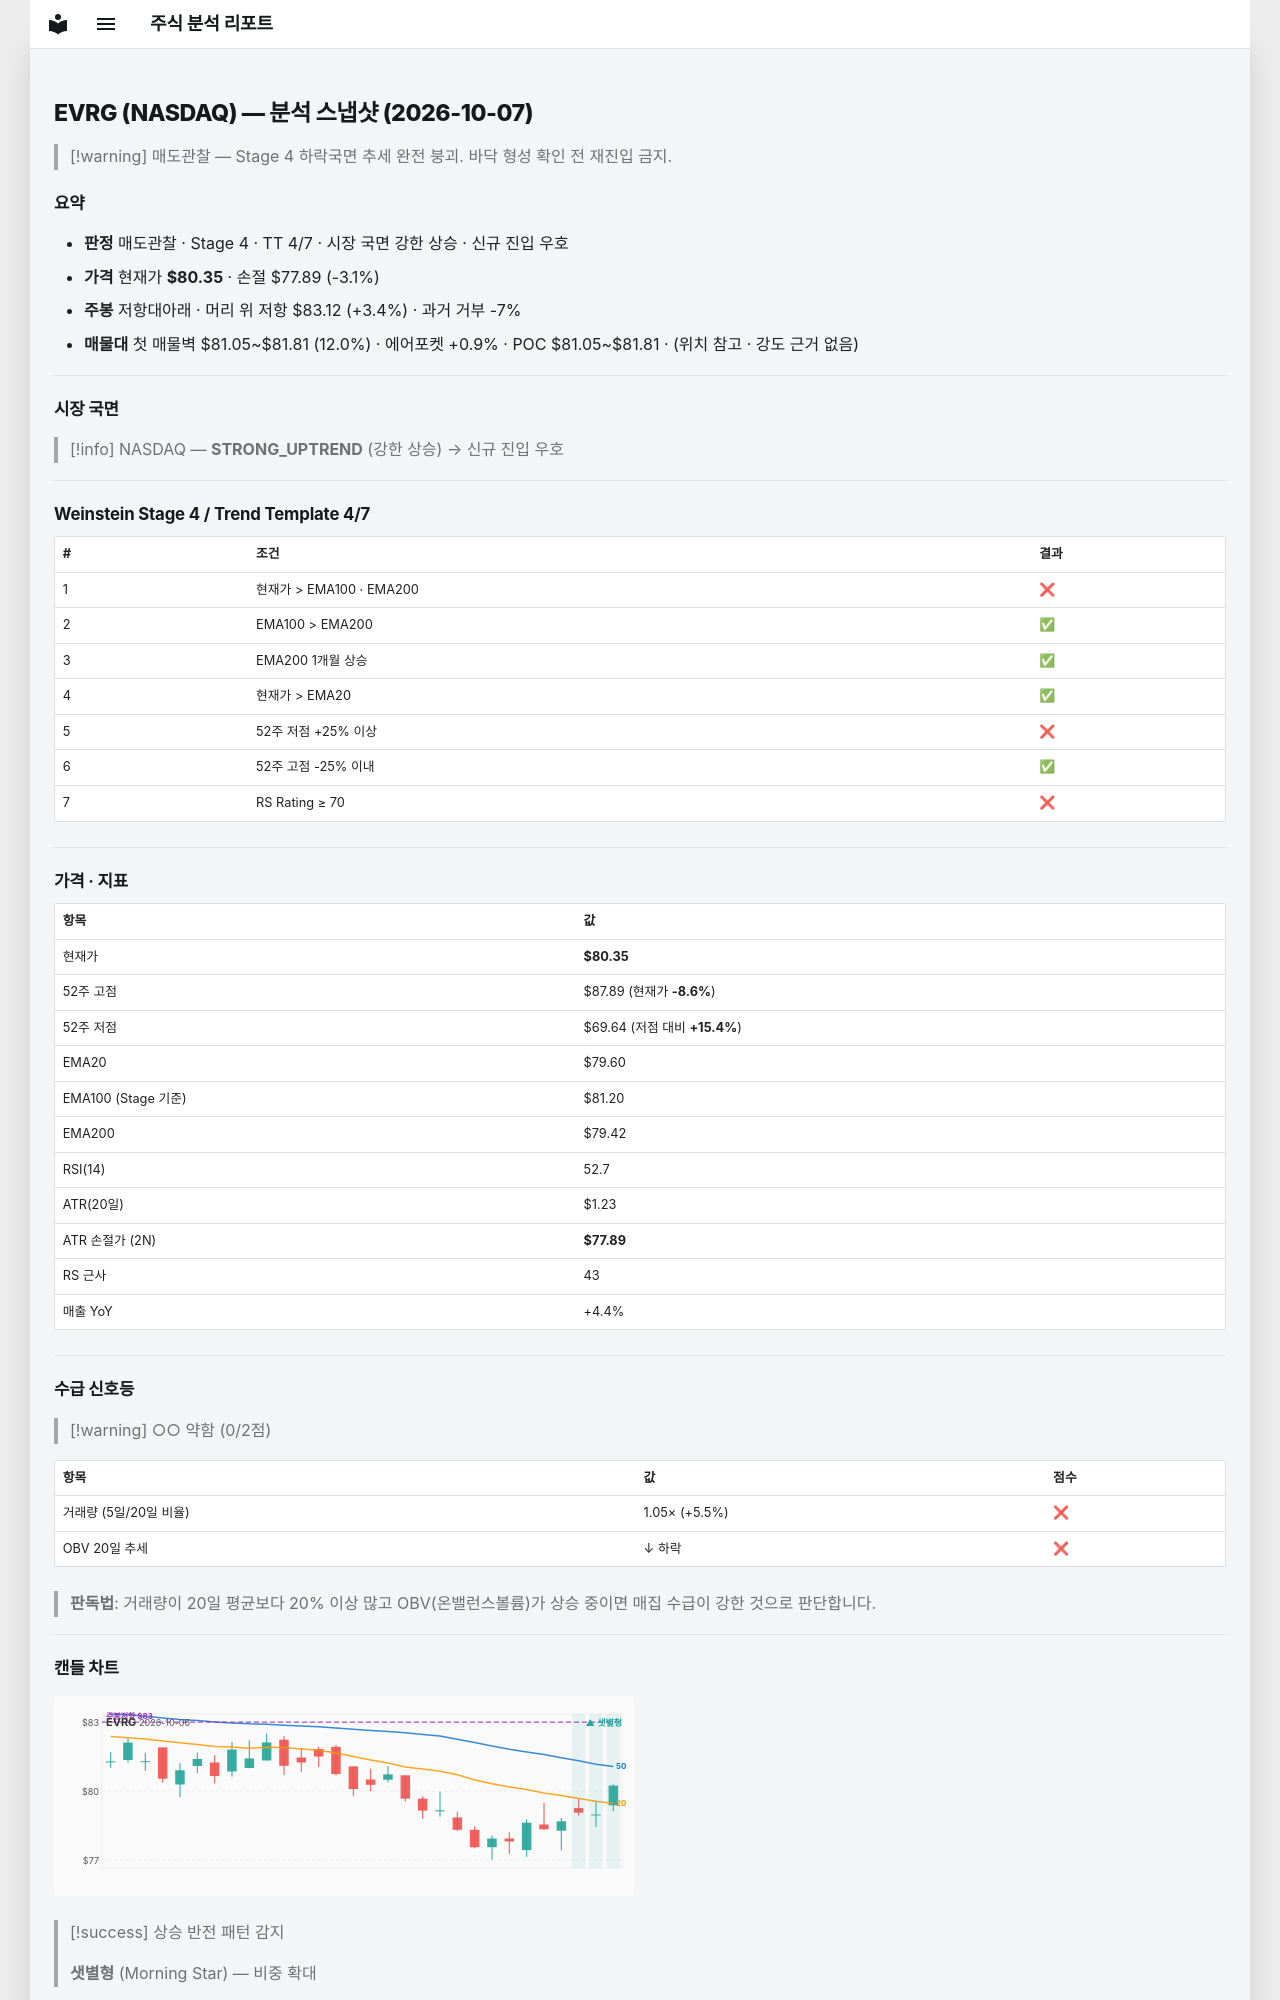

repository: soloandco/stock-reports · page: snapshots/EVRG-2026-10-07/index.html · generator: mkdocs

---
type: analysis-snapshot
title: EVRG 분석 스냅샷
ticker: EVRG
market: NASDAQ
created: 2026-10-07
updated: 2026-10-07
bar-date: 2026-10-06
verdict: 매도관찰
real-rr: 1.13
sma50-gap-pct: 0.9
weekly-position: 저항대아래
weekly-overhead-price: 83.12
weekly-overhead-pct: 3.4
stage: 4
trend-template-score: 4
tt-max: 7
ma-set: ema-20-100-200
price: 80.3499984741211
stop-price: 77.88899986901122
market-regime: STRONG_UPTREND
supply-demand-score: 0/2
supply-demand-label: 약함
status: tracking
tags:
  - stock-agent
  - watchlist
  - EVRG
  - analysis
related:
  - "[[analysis-template]]"
---

# EVRG (NASDAQ) — 분석 스냅샷 (2026-10-07)

> [!warning] 매도관찰 — Stage 4 하락국면
> 추세 완전 붕괴. 바닥 형성 확인 전 재진입 금지.

## 요약

- **판정** 매도관찰 · Stage 4 · TT 4/7 · 시장 국면 강한 상승 · 신규 진입 우호
- **가격** 현재가 **$80.35** · 손절 $77.89 (-3.1%)
- **주봉** 저항대아래 · 머리 위 저항 $83.12 (+3.4%) · 과거 거부 -7%
- **매물대** 첫 매물벽 $81.05~$81.81 (12.0%) · 에어포켓 +0.9% · POC $81.05~$81.81 · (위치 참고 · 강도 근거 없음)

---

## 시장 국면

> [!info] NASDAQ — **STRONG_UPTREND** (강한 상승) → 신규 진입 우호

---

## Weinstein Stage 4 / Trend Template 4/7

| # | 조건 | 결과 |
|---|------|------|
| 1 | 현재가 > EMA100 · EMA200 | ❌ |
| 2 | EMA100 > EMA200 | ✅ |
| 3 | EMA200 1개월 상승 | ✅ |
| 4 | 현재가 > EMA20 | ✅ |
| 5 | 52주 저점 +25% 이상 | ❌ |
| 6 | 52주 고점 -25% 이내 | ✅ |
| 7 | RS Rating ≥ 70 | ❌ |

---

## 가격 · 지표

| 항목 | 값 |
|------|---|
| 현재가 | **$80.35** |
| 52주 고점 | $87.89 (현재가 **-8.6%**) |
| 52주 저점 | $69.64 (저점 대비 **+15.4%**) |
| EMA20 | $79.60 |
| EMA100 (Stage 기준) | $81.20 |
| EMA200 | $79.42 |
| RSI(14) | 52.7 |
| ATR(20일) | $1.23 |
| ATR 손절가 (2N) | **$77.89** |
| RS 근사 | 43 |
| 매출 YoY | +4.4% |

---
## 수급 신호등

> [!warning] ○○ 약함 (0/2점)

| 항목 | 값 | 점수 |
|------|------|------|
| 거래량 (5일/20일 비율) | 1.05× (+5.5%) | ❌ |
| OBV 20일 추세 | ↓ 하락 | ❌ |

> **판독법**: 거래량이 20일 평균보다 20% 이상 많고 OBV(온밸런스볼륨)가 상승 중이면 매집 수급이 강한 것으로 판단합니다.

---
